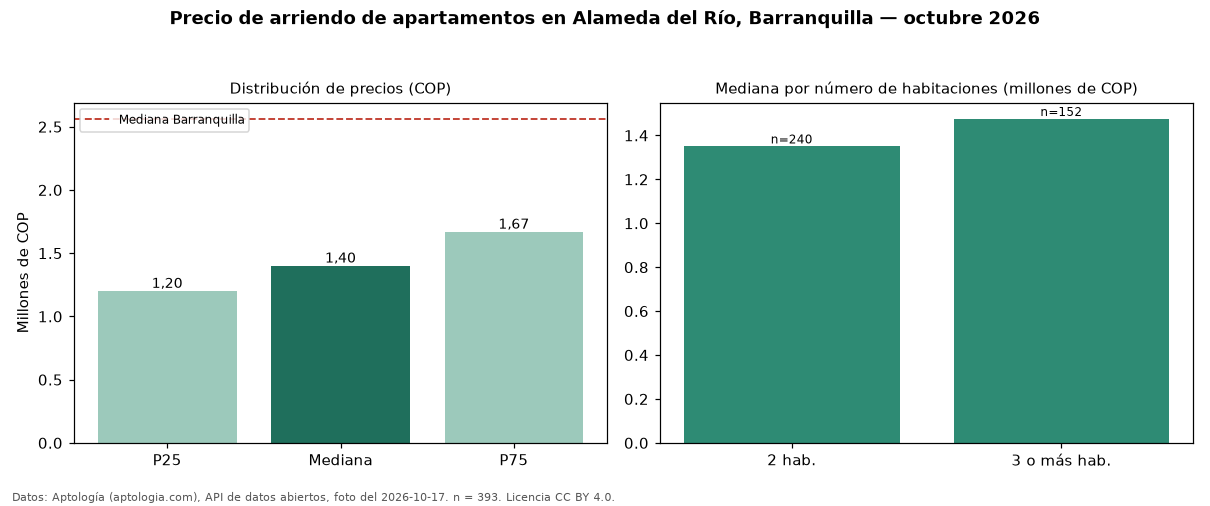

Source data for this figure (header and first rows):
seccion, metrica, valor_cop, n
precio, p25, 1200000, 393
precio, mediana, 1400000, 393
precio, p75, 1668000, 393
precio, minimo, 800000, 393
precio, maximo, 3000000, 393
parqueadero, avisos_con_parqueadero, 138, 393
parqueadero, mediana_con_parqueadero, 1496000, 138
habitaciones, 2, 1350000, 240
habitaciones, 3+, 1475000, 152
ciudad, mediana_ciudad, 2561500, 
fuente, fecha_foto, 2026-10-17, 
fuente, atribucion, https://www.aptologia.com/arriendo/barra…, 
